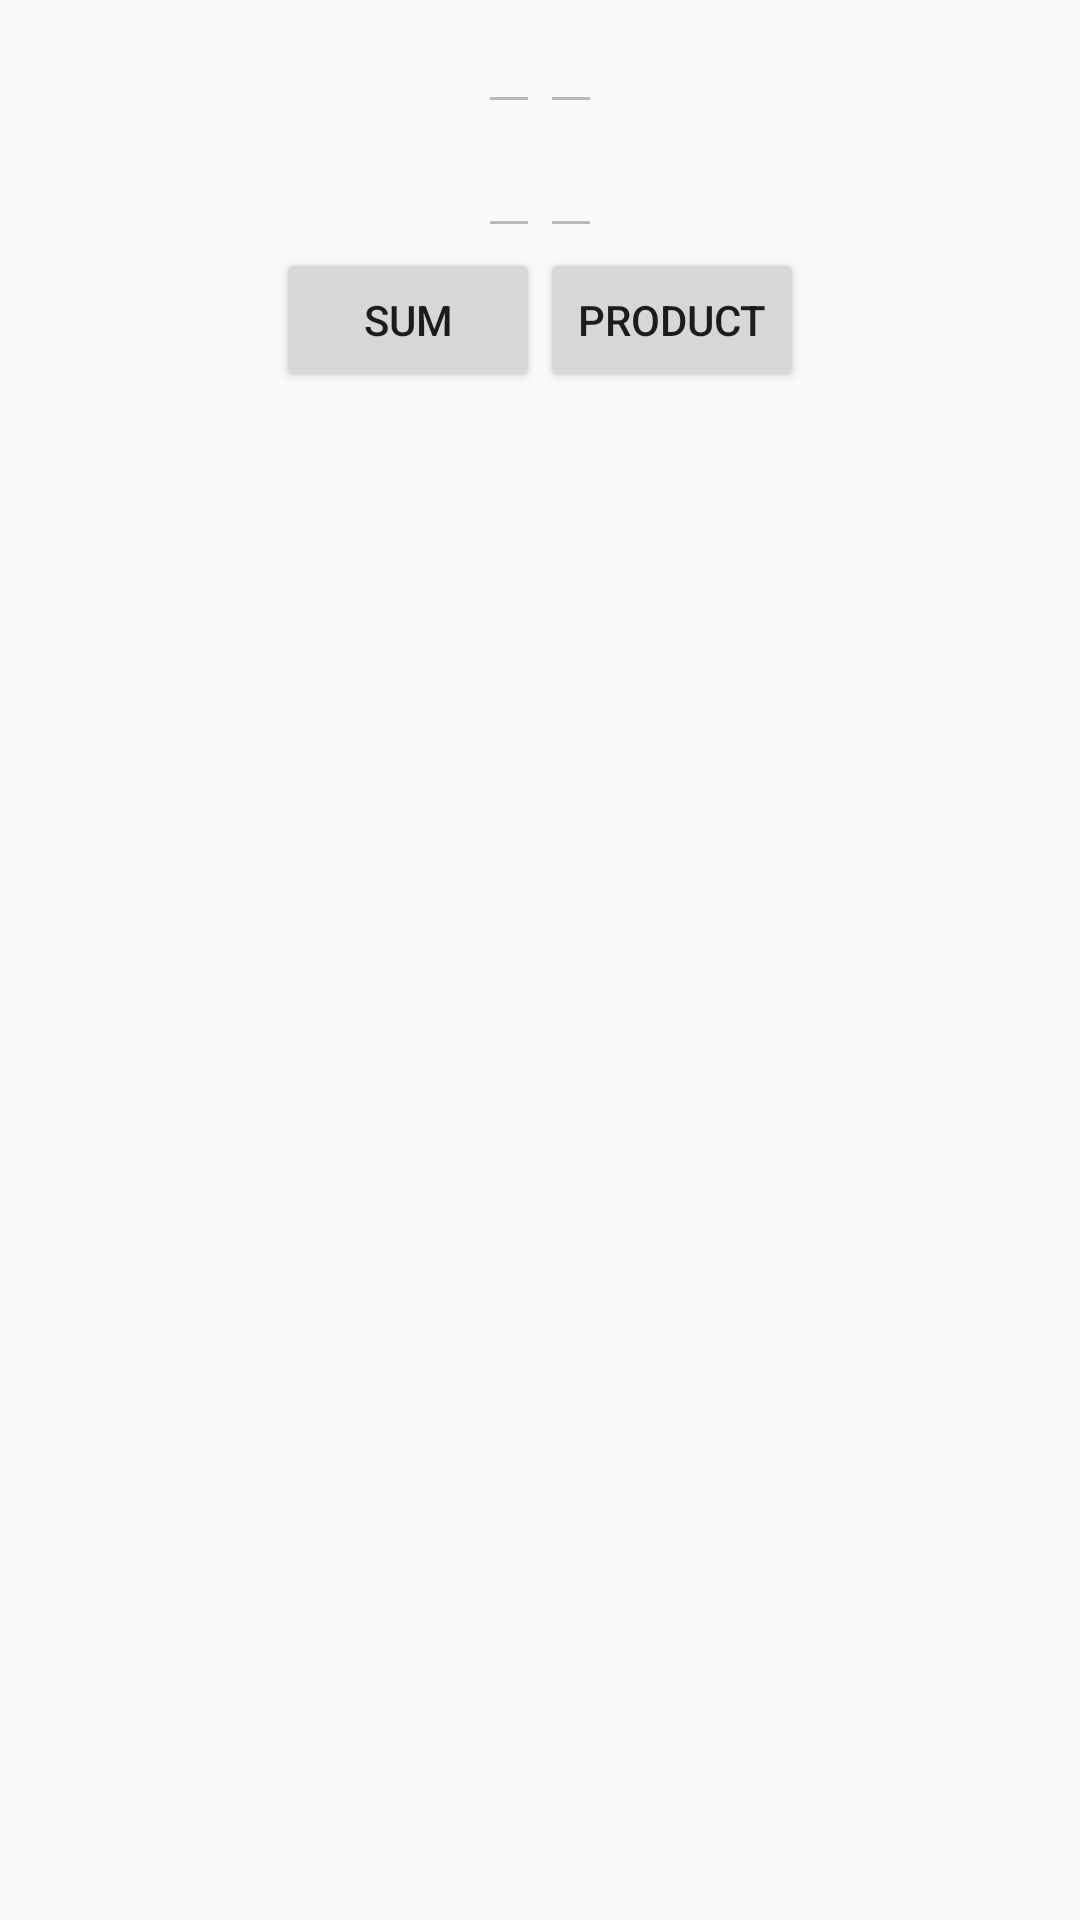

Reconstruct the res/layout file that produces this screen, plus the resources it refers to.
<!-- AndroidManifest.xml: application theme Theme.PracticalTest01Var07 -->
<!-- res/layout/activity_practical_test01_var07_secondary.xml -->
<?xml version="1.0" encoding="utf-8"?>

<LinearLayout
    xmlns:android="http://schemas.android.com/apk/res/android"
    android:layout_height="match_parent"
    android:layout_width="match_parent"
    android:orientation="vertical">

    <GridLayout
        android:layout_width="wrap_content"
        android:layout_height="wrap_content"
        android:rowCount="2"
        android:columnCount="2"
        android:layout_gravity="center_horizontal">

        <EditText
            android:layout_height="wrap_content"
            android:layout_width="wrap_content"
            android:enabled="false"
            android:id="@id/row1_collumn1">

        </EditText>

        <EditText
            android:layout_height="wrap_content"
            android:layout_width="wrap_content"
            android:enabled="false"
            android:id="@id/row1_collumn2">

        </EditText>

        <EditText
            android:layout_height="wrap_content"
            android:layout_width="wrap_content"
            android:enabled="false"
            android:id="@id/row2_collumn1">


        </EditText>

        <EditText
            android:layout_height="wrap_content"
            android:layout_width="wrap_content"
            android:enabled="false"
            android:id="@id/row2_collumn2">

        </EditText>


    </GridLayout>
    <LinearLayout
        android:layout_width="match_parent"
        android:layout_height="wrap_content"
        android:orientation="horizontal"
        android:gravity="center_horizontal">

        <Button
            android:layout_width="wrap_content"
            android:layout_height="wrap_content"
            android:text="Sum"
            android:layout_gravity="center_horizontal"
            android:id="@+id/sum_button">

        </Button>

        <Button
            android:layout_width="wrap_content"
            android:layout_height="wrap_content"
            android:text="Product"
            android:layout_gravity="center_horizontal"
            android:id="@+id/product_button">

        </Button>

    </LinearLayout>



</LinearLayout>
<!-- resources referenced by this layout -->
<resources>
  <style name="Theme.PracticalTest01Var07" parent="Theme.AppCompat.Light.DarkActionBar">
          
          <item name="colorPrimary">@color/purple_500</item>
          <item name="colorPrimaryDark">@color/purple_700</item>
          <item name="colorAccent">@color/teal_200</item>
          
      </style>
  <!-- not gathered from this repository: default colours our renderer supplied (Android Studio template values) -->
  <color name="purple_500">#FF6200EE</color>
  <color name="purple_700">#FF3700B3</color>
  <color name="teal_200">#FF03DAC5</color>
</resources>
